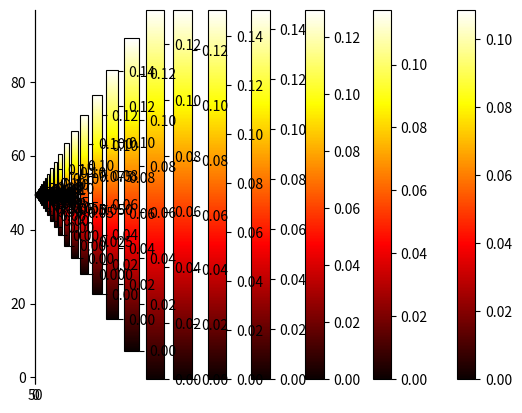

Write Python code to recreate this figure.
import numpy as np
import matplotlib.pyplot as plt
from scipy.fft import fft, ifft

K = 0.6
M = 100
hbar = 2*np.pi/M

x0 = 1.5 
p0 = 0.3
n0 = 50
m0 = 40
n = np.arange(M)
m = np.arange(M)
x = 2*np.pi*n/M
p = 2*np.pi*m/M

def FFT(psi_x):
    psi_p = fft(psi_x)
    if np.linalg.norm(psi_p) != 0:
        psi_p = psi_p/np.linalg.norm(psi_p) # normalization
    return psi_p
def IFFT(psi_p):
    psi_x = ifft(psi_p)
    if np.linalg.norm(psi_x) != 0:
        psi_x = psi_x/np.linalg.norm(psi_x) # normalization
    return psi_x

def create_psi_G(x0,p0):
    n0 = np.floor(x0/hbar)
    m0 = np.floor(p0/hbar)
    psi0 = np.zeros(M, dtype=complex) # complex vector
    s = np.zeros(M)
    for l in range(-4,5):
        s += np.exp( -(np.pi/M)*(n - n0 + l*M)**2)
    psi0 = np.exp(2j*np.pi *n* m0/M)*s
    if np.linalg.norm(psi0) != 0:
        psi0 = psi0/np.linalg.norm(psi0) # normalization
    return psi0

def evolution_step(psi, K):
    V = np.exp(-1j/hbar*K*np.cos(x))
    P = np.exp(-1j/(2*hbar)*p**2)

    psi = psi*V
    psi= FFT(psi)
    psi = psi* P
    psi = IFFT(psi)
    if np.linalg.norm(psi) != 0:
        psi = psi/np.linalg.norm(psi) # normalization
    return psi

def Husimi(x0,p0,psi):
    psi0 = create_psi_G(x0,p0)
    Q[:,n0] = FFT(np.conj(psi0)*psi)

    return np.dot(np.conj(psi0),psi)

psi0 = create_psi_G(x0,p0)
psi = psi0
    
for t in range(40):
    print(t)
        
    Q = np.zeros((M,M), dtype=complex)
    p0 = 0
    for j in range(M):
        x0 = 2*np.pi*j/M
        psi0 = create_psi_G(x0,p0)
        Q[:,j] = FFT(np.conj(psi0)*psi)

    n = np.arange(M)
    X, Y = np.meshgrid(n,n) # some convenient grid
    plt.pcolor( X,Y, np.abs(Q)**2, cmap='hot')
    plt.colorbar() # color scale#psi = evolution_step(psi, K)
    plt.show()
    psi = evolution_step(psi, K)
'''
plt.plot(x,np.abs(psi)**2)
plt.title("Time "+str(i).zfill(3))
plt.xlabel("X")
plt.ylabel("Probability")
plt.savefig("wave_packet" + str(i).zfill(3) + ".png")
plt.close()            
'''
            
            
            
            
            
            
            
            
            
            